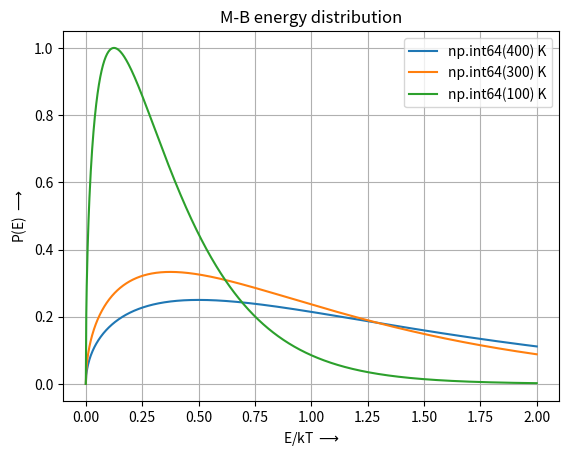

This figure's Python source:
import numpy as np
import matplotlib.pyplot as plt

Na = 6.022e23  # Avogadro number
Kb = 8.314 / Na  # Boltzmann constant

n = 1000  # no of points in graph
T = np.array([400, 300, 100])  # temp for distribution
t = np.max(T)
kt = Kb * t
E0, Ef = 0, 2 * kt  # range of energy in plot

E = np.linspace(E0, Ef, n).reshape(n, 1)
kT = Kb * T

# Maxwell-Boltzman energy distribution function
MB = 2 * ((E / np.pi) ** 0.5) * (kT ** -1.5) * np.exp(-E / kT)

# rescaling values for graph
E = E / kt
P = MB / np.max(MB)

# plotting the graph
plt.plot(E, P)
plt.title("M-B energy distribution")
plt.xlabel("E/kT $\longrightarrow$")
plt.ylabel("P(E) $\longrightarrow$")
ref = ["%r K" % t for t in T]
plt.legend(ref)
plt.grid()
plt.savefig("MB energy distribution.png")
